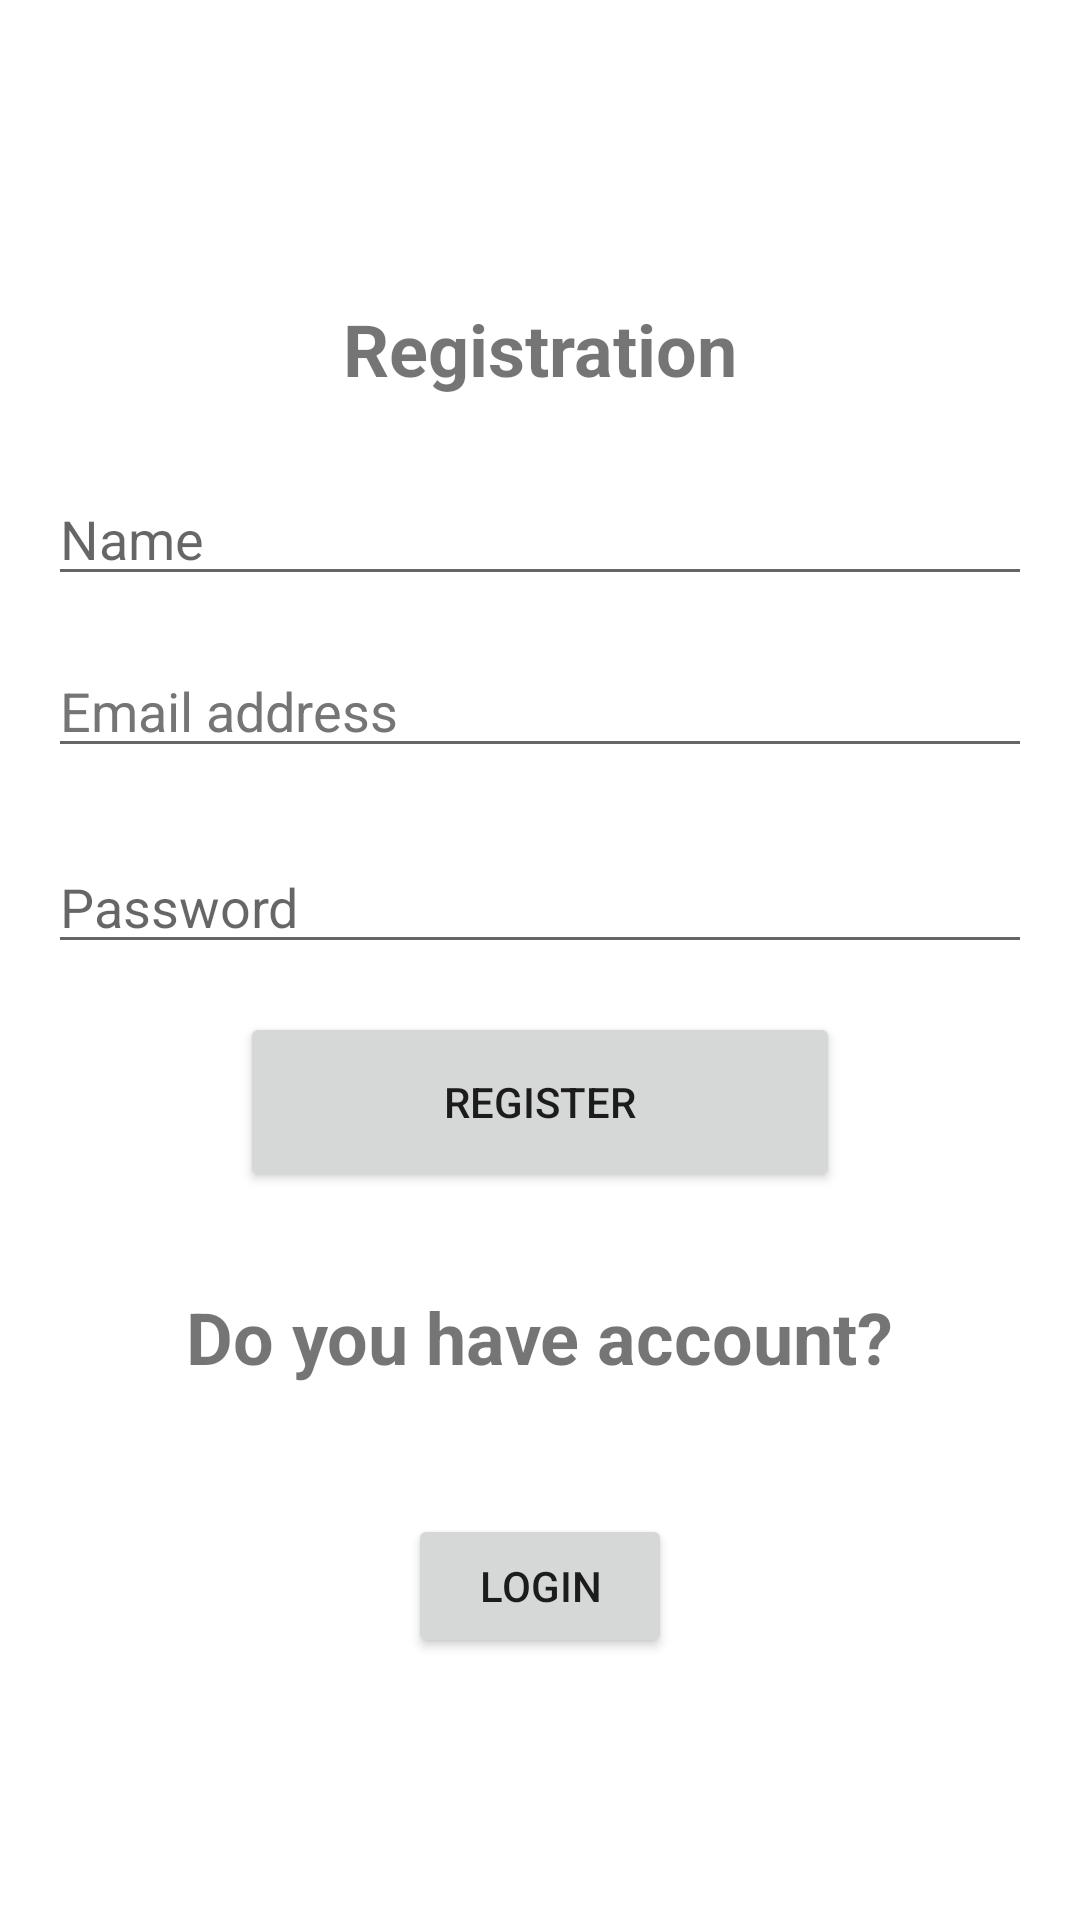

The Android layout XML behind this screen, and the referenced resources:
<!-- AndroidManifest.xml: application theme Theme.MihtabHoldingTask -->
<!-- res/layout/activity_registration.xml -->
<?xml version="1.0" encoding="utf-8"?>
<androidx.constraintlayout.widget.ConstraintLayout xmlns:android="http://schemas.android.com/apk/res/android"
    xmlns:app="http://schemas.android.com/apk/res-auto"
    xmlns:tools="http://schemas.android.com/tools"
    android:layout_width="match_parent"
    android:layout_height="match_parent"
    tools:context=".RegistrationActivity">

    <EditText
        android:id="@+id/editTextTextEmailAddress"
        android:layout_width="match_parent"
        android:layout_height="wrap_content"
        android:layout_marginStart="16dp"
        android:layout_marginTop="16dp"
        android:layout_marginEnd="16dp"
        android:ems="10"
        android:hint="Email address"
        android:inputType="textEmailAddress"
        android:textColorHint="#757575"
        app:layout_constraintEnd_toEndOf="parent"
        app:layout_constraintStart_toStartOf="parent"
        app:layout_constraintTop_toBottomOf="@+id/editTextName"
        tools:ignore="MissingConstraints" />

    <EditText
        android:id="@+id/editTextTextPassword"
        android:layout_width="match_parent"
        android:layout_height="wrap_content"
        android:layout_marginStart="16dp"
        android:layout_marginTop="24dp"
        android:layout_marginEnd="16dp"
        android:ems="10"
        android:hint="Password"
        android:inputType="textPassword"
        app:layout_constraintEnd_toEndOf="@+id/editTextTextEmailAddress"
        app:layout_constraintStart_toStartOf="@+id/editTextTextEmailAddress"
        app:layout_constraintTop_toBottomOf="@+id/editTextTextEmailAddress" />

    <Button
        android:id="@+id/button_register"
        android:layout_width="200dp"
        android:layout_height="60dp"
        android:layout_marginTop="16dp"
        android:text="register"
        app:layout_constraintEnd_toEndOf="@+id/editTextTextPassword"
        app:layout_constraintStart_toStartOf="@+id/editTextTextPassword"
        app:layout_constraintTop_toBottomOf="@+id/editTextTextPassword"
        tools:ignore="MissingConstraints" />

    <TextView
        android:id="@+id/textview_registration"
        android:layout_width="wrap_content"
        android:layout_height="wrap_content"
        android:layout_marginTop="100dp"
        android:text="Registration"
        android:textSize="24sp"
        android:textStyle="bold"
        app:layout_constraintEnd_toEndOf="parent"
        app:layout_constraintStart_toStartOf="parent"
        app:layout_constraintTop_toTopOf="parent"
        tools:ignore="MissingConstraints" />

    <TextView
        android:id="@+id/login_textview"
        android:layout_width="wrap_content"
        android:layout_height="wrap_content"
        android:layout_marginTop="32dp"
        android:text="Do you have account?"
        android:textSize="24sp"
        android:textStyle="bold"
        app:layout_constraintEnd_toEndOf="@+id/button_register"
        app:layout_constraintStart_toStartOf="@+id/button_register"
        app:layout_constraintTop_toBottomOf="@+id/button_register" />

    <Button
        android:id="@+id/login_button"
        android:layout_width="wrap_content"
        android:layout_height="wrap_content"
        android:layout_marginTop="43dp"
        android:text="Login"
        app:layout_constraintEnd_toEndOf="@+id/login_textview"
        app:layout_constraintStart_toStartOf="@+id/login_textview"
        app:layout_constraintTop_toBottomOf="@+id/login_textview" />

    <EditText
        android:id="@+id/editTextName"
        android:layout_width="match_parent"
        android:layout_height="wrap_content"
        android:layout_marginStart="16dp"
        android:layout_marginTop="25dp"
        android:layout_marginEnd="16dp"
        android:ems="10"
        android:hint="Name"
        android:inputType="text"
        app:layout_constraintEnd_toEndOf="@+id/textview_registration"
        app:layout_constraintStart_toStartOf="@+id/textview_registration"
        app:layout_constraintTop_toBottomOf="@+id/textview_registration" />
</androidx.constraintlayout.widget.ConstraintLayout>
<!-- resources referenced by this layout -->
<resources>
  <style name="Theme.MihtabHoldingTask" parent="Theme.MaterialComponents.DayNight.DarkActionBar">
          
          <item name="colorPrimary">@color/purple_500</item>
          <item name="colorPrimaryVariant">@color/purple_700</item>
          <item name="colorOnPrimary">@color/white</item>
          
          <item name="colorSecondary">@color/teal_200</item>
          <item name="colorSecondaryVariant">@color/teal_700</item>
          <item name="colorOnSecondary">@color/black</item>
          
          <item name="android:statusBarColor" tools:targetApi="l">?attr/colorPrimaryVariant</item>
          
      </style>
  <!-- not gathered from this repository: default colours our renderer supplied (Android Studio template values) -->
  <color name="purple_500">#FF6200EE</color>
  <color name="purple_700">#FF3700B3</color>
  <color name="teal_200">#FF03DAC5</color>
  <color name="teal_700">#FF018786</color>
  <color name="black">#FF000000</color>
  <color name="white">#FFFFFFFF</color>
</resources>
